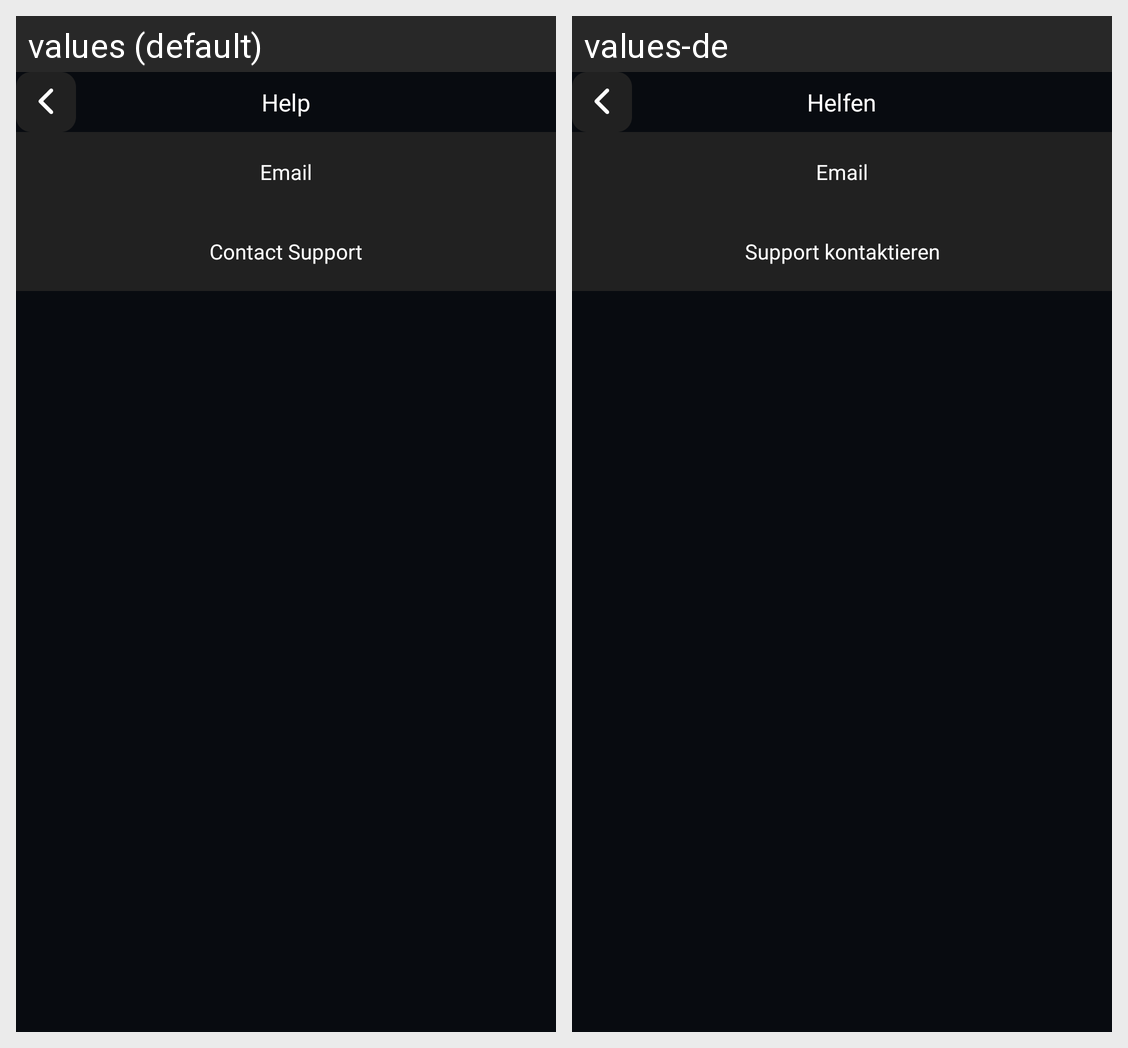

The Android screen above is rendered under two locales of the same app. Produce the string resources it draws, with the default and per-locale values.
Android screen res/layout/activity_help.xml rendered under 2 locales, left to right: values (default), values-de. Device: Nexus 5 (rendered at 1080×1920; each locale shown at half size, 540×960, under a caption strip naming it); theme Theme.Spato.
Strings drawn on this screen, with the default value and each locale's value (text and hints the layout hard-codes, and strings that could not be matched under every locale, appear in the picture but are not listed):

help
  values: Help
  values-de: Helfen

email
  values: Email
  values-de: Email

contact_support
  values: Contact Support
  values-de: Support kontaktieren
